Run: headless pygame with SDL's dummy video driver; simulated clock (each Clock.tick advances the game by its frame time, no real sleeping); random seed 0; keys injected as events and as key.get_pressed() state; no mouse input.
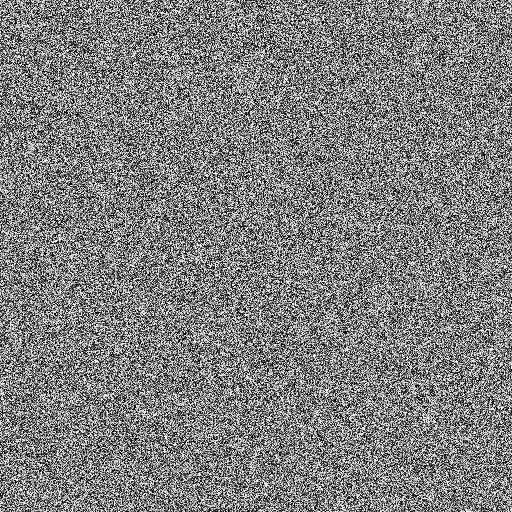
Frame 1 of 4 · flips 1–60 · no input
Frame 2 of 4 · flips 61–180 · tapped SPACE, RETURN · held RIGHT (→), D · screen unchanged from frame 1, image omitted
Frame 3 of 4 · flips 181–300 · held DOWN (↓), S · screen unchanged from frame 2, image omitted
Frame 4 of 4 · flips 301–420 · held LEFT (←), A, UP (↑), W · screen unchanged from frame 3, image omitted

The pygame program that drew these frames:

import os
import sys
import pygame
import random

size_x = 512
size_y = 512

def randomColor():

    c = random.randrange(0,255)

    out = pygame.Color(c,c,c,255)
    return out

def getHeightfield():
    heightfield = pygame.Surface((size_x, size_y))
    x = 0
    y = 0
    for x in range(0, size_x):
        for y in range(0, size_y):
            c = randomColor()
            heightfield.set_at((x,y), c)
    return heightfield

if __name__ == "__main__":
    pygame.init()

    screen = pygame.display.set_mode((512,512))

    heightfield = getHeightfield()
    heightrect = heightfield.get_rect()

    while 1:
        for event in pygame.event.get():
            if event.type == pygame.QUIT:
                sys.exit()

        screen.fill(pygame.Color(0,0,255,255))
        screen.blit(heightfield, heightrect)
        pygame.display.flip()
